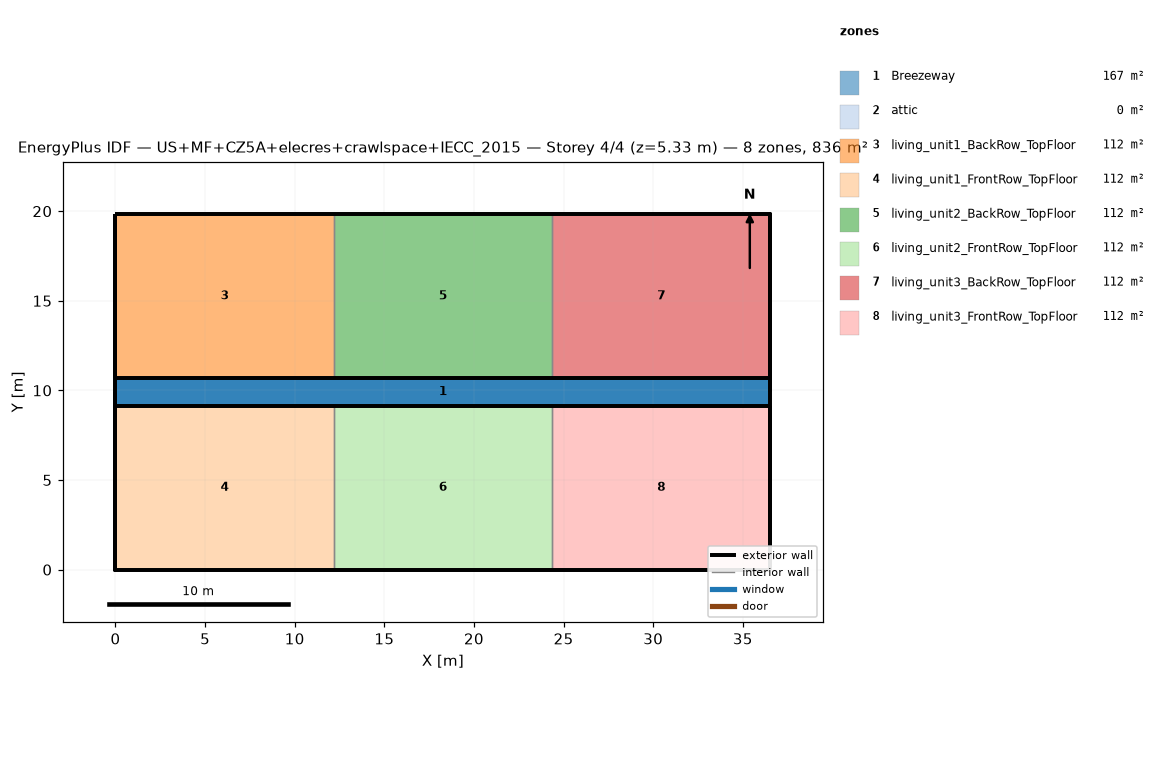
=== STOREY PLAN SPEC (per zone: floor XY polygon, exterior-wall plan segments, windows/doors) ===
zone 1: Breezeway  (167.0 m²)
  floor: (36.54, 9.16) (0.00, 9.16) (0.00, 10.68) (36.54, 10.68)
  floor: (36.54, 9.16) (0.00, 9.16) (0.00, 10.68) (36.54, 10.68)
  floor: (36.54, 9.16) (0.00, 9.16) (0.00, 10.68) (36.54, 10.68)
zone 2: attic  (0.0 m²)
  exterior wall: (36.54, 0.00) – (36.54, 19.84) – (36.54, 9.92)  [29.8 m]
  exterior wall: (0.00, 19.84) – (0.00, 0.00) – (0.00, 9.92)  [29.8 m]
zone 3: living_unit1_BackRow_TopFloor  (111.5 m²)
  floor: (12.18, 10.68) (0.00, 10.68) (0.00, 19.84) (12.18, 19.84)
  exterior wall: (12.18, 19.84) – (0.00, 19.84)  [12.2 m]
  exterior wall: (0.00, 19.84) – (0.00, 10.68)  [9.2 m]
  exterior wall: (0.00, 10.68) – (12.18, 10.68)  [12.2 m]
  interior walls: 1
zone 4: living_unit1_FrontRow_TopFloor  (111.5 m²)
  floor: (12.18, 0.00) (0.00, 0.00) (0.00, 9.16) (12.18, 9.16)
  exterior wall: (0.00, 0.00) – (12.18, 0.00)  [12.2 m]
  exterior wall: (0.00, 9.16) – (0.00, 0.00)  [9.2 m]
  exterior wall: (12.18, 9.16) – (0.00, 9.16)  [12.2 m]
  interior walls: 1
zone 5: living_unit2_BackRow_TopFloor  (111.5 m²)
  floor: (24.36, 10.68) (12.18, 10.68) (12.18, 19.84) (24.36, 19.84)
  exterior wall: (12.18, 10.68) – (24.36, 10.68)  [12.2 m]
  exterior wall: (24.36, 19.84) – (12.18, 19.84)  [12.2 m]
  interior walls: 2
zone 6: living_unit2_FrontRow_TopFloor  (111.5 m²)
  floor: (24.36, 0.00) (12.18, 0.00) (12.18, 9.16) (24.36, 9.16)
  exterior wall: (12.18, 0.00) – (24.36, 0.00)  [12.2 m]
  exterior wall: (24.36, 9.16) – (12.18, 9.16)  [12.2 m]
  interior walls: 2
zone 7: living_unit3_BackRow_TopFloor  (111.5 m²)
  floor: (36.54, 10.68) (24.36, 10.68) (24.36, 19.84) (36.54, 19.84)
  exterior wall: (36.54, 10.68) – (36.54, 19.84)  [9.2 m]
  exterior wall: (36.54, 19.84) – (24.36, 19.84)  [12.2 m]
  exterior wall: (24.36, 10.68) – (36.54, 10.68)  [12.2 m]
  interior walls: 1
zone 8: living_unit3_FrontRow_TopFloor  (111.5 m²)
  floor: (36.54, 0.00) (24.36, 0.00) (24.36, 9.16) (36.54, 9.16)
  exterior wall: (24.36, 0.00) – (36.54, 0.00)  [12.2 m]
  exterior wall: (36.54, 0.00) – (36.54, 9.16)  [9.2 m]
  exterior wall: (36.54, 9.16) – (24.36, 9.16)  [12.2 m]
  interior walls: 1

=== DERIVED (storey summary) ===
Building: US+MF+CZ5A+elecres+crawlspace+IECC_2015
Storey: 4 of 4  (floor level z = 5.33 m)
Storey gross floor area: 836.2 m²
Zones on this storey: 8
  - Breezeway: floor 167.0 m²
  - attic: floor 0.0 m²; exterior wall 59.5 m (81.9 m²); WWR 0.0%
  - living_unit1_BackRow_TopFloor: floor 111.5 m²; exterior wall 33.5 m (86.9 m²); WWR 0.0%
  - living_unit1_FrontRow_TopFloor: floor 111.5 m²; exterior wall 33.5 m (86.9 m²); WWR 0.0%
  - living_unit2_BackRow_TopFloor: floor 111.5 m²; exterior wall 24.4 m (63.1 m²); WWR 0.0%
  - living_unit2_FrontRow_TopFloor: floor 111.5 m²; exterior wall 24.4 m (63.1 m²); WWR 0.0%
  - living_unit3_BackRow_TopFloor: floor 111.5 m²; exterior wall 33.5 m (86.9 m²); WWR 0.0%
  - living_unit3_FrontRow_TopFloor: floor 111.5 m²; exterior wall 33.5 m (86.9 m²); WWR 0.0%
Zone adjacency (shared interzone walls):
  - living_unit1_BackRow_TopFloor ↔ living_unit2_BackRow_TopFloor
  - living_unit1_FrontRow_TopFloor ↔ living_unit2_FrontRow_TopFloor
  - living_unit2_BackRow_TopFloor ↔ living_unit3_BackRow_TopFloor
  - living_unit2_FrontRow_TopFloor ↔ living_unit3_FrontRow_TopFloor